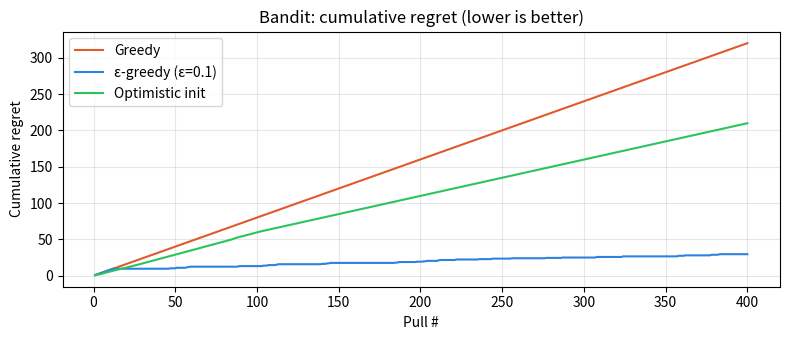

Write Python code to recreate this figure. (Note: this script raises an exception after producing the figure.)
import numpy as np
import math

# ---------- constants (mirrors experiments/01_bandit.py) ----------
N_ARMS = 5
SLOT_ANGLES_RAD = np.linspace(-math.pi / 2, math.pi / 2, N_ARMS)
SLOT_LABELS = ['-90', '-45', '0', '+45', '+90']
TRUE_MEANS = np.array([0.2, 0.4, 0.5, 1.0, 0.3])  # hidden from the agent
REWARD_STD  = 0.5   # noise on each observation
BEST_ARM    = int(np.argmax(TRUE_MEANS))  # = arm 3 (+45 deg)

print(f'Best arm index : {BEST_ARM}  ({SLOT_LABELS[BEST_ARM]} deg)')
print(f'True means     : {TRUE_MEANS}')

class BanditEnv:
    """5-armed bandit simulating the base_yaw slot choice."""
    def __init__(self, seed=0):
        self.rng = np.random.default_rng(seed)

    def pull(self, arm: int) -> float:
        """Return a noisy reward for arm (0-indexed)."""
        return float(TRUE_MEANS[arm] + self.rng.normal(0, REWARD_STD))

env = BanditEnv(seed=42)

# Try pulling each arm three times so you can see the noise
print('arm  angle   reward')
for arm in range(N_ARMS):
    rewards = [env.pull(arm) for _ in range(3)]
    print(f'{arm:3d}  {SLOT_LABELS[arm]:6s}  {rewards}')

def run_bandit(strategy='epsilon_greedy', pulls=400, epsilon=0.1, init_q=0.0, seed=0):
    """Run a bandit agent and return per-step reward and regret arrays."""
    rng = np.random.default_rng(seed)
    env = BanditEnv(seed=seed + 1)

    Q = np.full(N_ARMS, init_q, dtype=float)   # estimated Q-values
    N = np.zeros(N_ARMS, dtype=int)             # pull counts

    rewards = np.empty(pulls)
    regrets = np.empty(pulls)

    for t in range(pulls):
        # ---- action selection ----
        if strategy == 'greedy':
            arm = int(np.argmax(Q))
        elif strategy == 'epsilon_greedy':
            if rng.random() < epsilon:
                arm = int(rng.integers(N_ARMS))  # explore
            else:
                arm = int(np.argmax(Q))          # exploit
        else:  # optimistic_init: same as greedy but Q started high
            arm = int(np.argmax(Q))

        # ---- pull and update ----
        r = env.pull(arm)
        N[arm] += 1
        Q[arm] += (r - Q[arm]) / N[arm]   # incremental mean update

        rewards[t] = r
        regrets[t] = TRUE_MEANS[BEST_ARM] - TRUE_MEANS[arm]  # instantaneous regret

    return rewards, np.cumsum(regrets), Q

r_greedy,  reg_greedy,  q_g = run_bandit('greedy',         seed=0)
r_eps,     reg_eps,     q_e = run_bandit('epsilon_greedy', seed=0, epsilon=0.1)
r_opt,     reg_opt,     q_o = run_bandit('greedy',         seed=0, init_q=2.0)

print(f'Final cumulative regret after 400 pulls:')
print(f'  Greedy           : {reg_greedy[-1]:.2f}')
print(f'  ε-greedy (ε=0.1) : {reg_eps[-1]:.2f}')
print(f'  Optimistic init  : {reg_opt[-1]:.2f}')

import matplotlib
matplotlib.use('Agg')  # headless — swap to 'inline' in JupyterLab
import matplotlib.pyplot as plt

steps = np.arange(1, 401)
fig, ax = plt.subplots(figsize=(8, 3.5))
ax.plot(steps, reg_greedy, label='Greedy',           color='#e05a2b', lw=1.5)
ax.plot(steps, reg_eps,    label='ε-greedy (ε=0.1)', color='#2b82e0', lw=1.5)
ax.plot(steps, reg_opt,    label='Optimistic init',  color='#2bc45a', lw=1.5)
ax.set_xlabel('Pull #')
ax.set_ylabel('Cumulative regret')
ax.set_title('Bandit: cumulative regret (lower is better)')
ax.legend()
ax.grid(True, alpha=0.3)
fig.tight_layout()
plt.savefig('/tmp/bandit_regret.png', dpi=110)
plt.close(fig)
print('Saved to /tmp/bandit_regret.png')

print(f'{"Arm":>4}  {"Angle":>6}  {"TrueMean":>9}  {"Greedy Q":>9}  {"ε-Greedy Q":>10}  {"Optimist Q":>10}')
print('-' * 58)
for i in range(N_ARMS):
    marker = ' <-- BEST' if i == BEST_ARM else ''
    print(f'{i:>4}  {SLOT_LABELS[i]:>6}  {TRUE_MEANS[i]:>9.2f}  {q_g[i]:>9.3f}  {q_e[i]:>10.3f}  {q_o[i]:>10.3f}{marker}')

SUCCESS_TOL = 0.02   # metres — same as the env default

def dense_reward(dist, prev_dist):
    """Reward for closing the gap; +1 bonus on success."""
    shaping = prev_dist - dist          # positive if we got closer
    success = 1.0 if dist < SUCCESS_TOL else 0.0
    return shaping + success

def sparse_reward(dist):
    """Only +1 on success, -1 per step otherwise."""
    return 0.0 if dist < SUCCESS_TOL else -1.0

examples = [(0.10, 0.09), (0.05, 0.03), (0.025, 0.015), (0.015, 0.010)]
print(f'{"prev_dist":>10}  {"dist":>6}  {"dense":>7}  {"sparse":>7}')
print('-' * 38)
for prev, cur in examples:
    print(f'{prev:>10.3f}  {cur:>6.3f}  {dense_reward(cur, prev):>7.3f}  {sparse_reward(cur):>7.3f}')

import rl_lab  # registers BuddyJrReach-v0 and friends
import gymnasium as gym

env = gym.make('BuddyJrReach-v0')
obs, info = env.reset(seed=0)

# --- random policy ---
random_action = env.action_space.sample()
obs2, reward, terminated, truncated, info2 = env.step(random_action)

print('Observation dim :', obs.shape)
print('Random action   :', np.round(random_action, 3))
print('Reward          :', round(reward, 4))
print('Distance to goal:', round(info2['distance'], 4), 'm')
print('Success?        :', info2['is_success'])
env.close()
